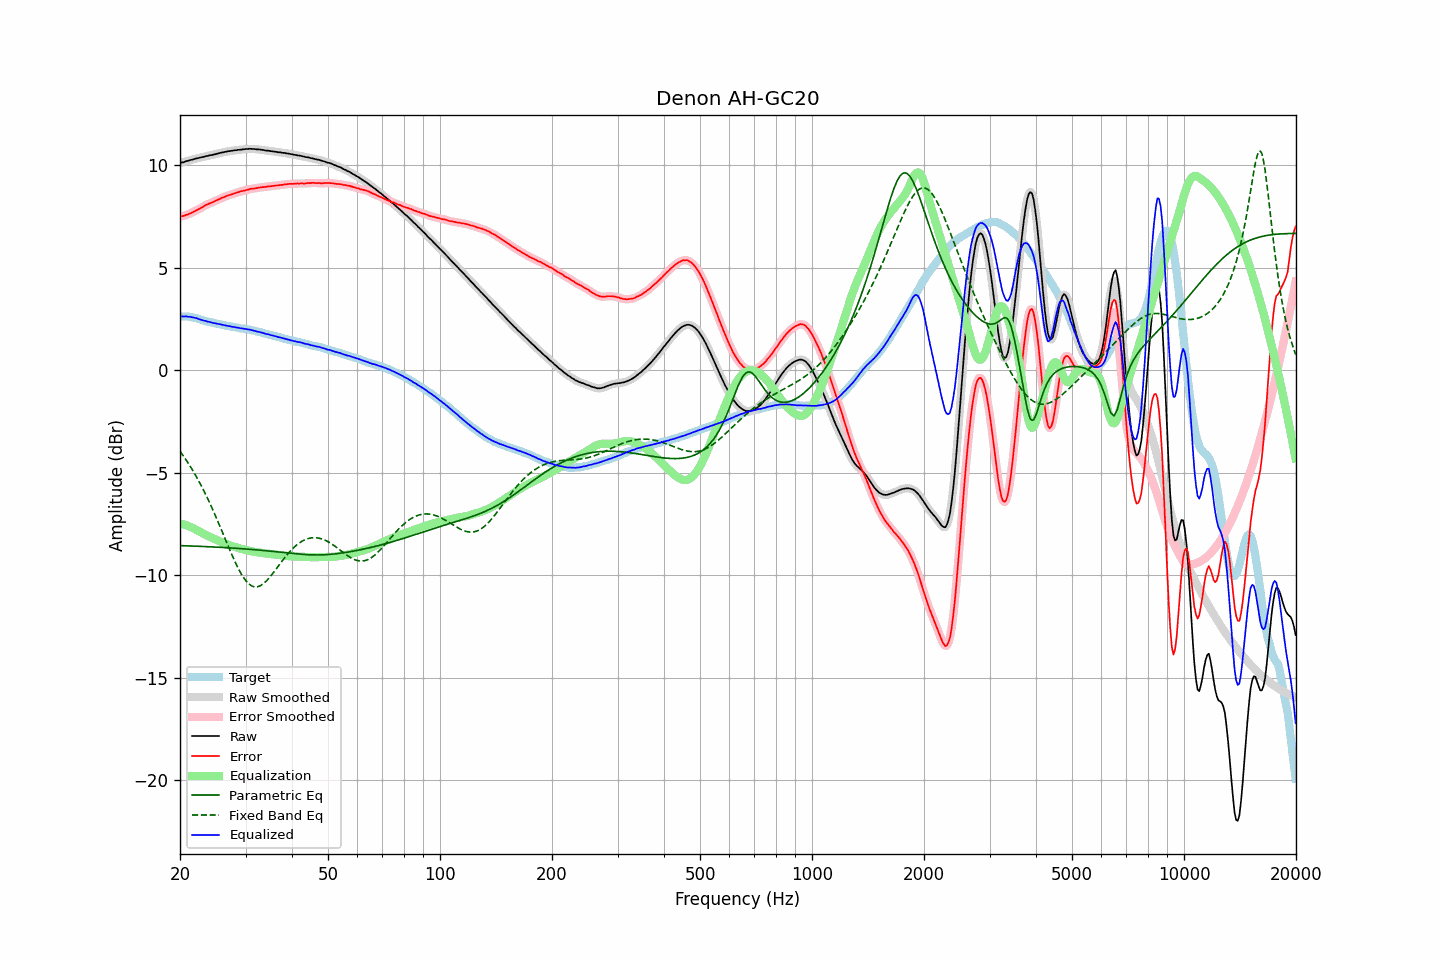

The data file committed next to this chart (first rows):
frequency, raw, error, smoothed, error_smoothed, equalization, parametric_eq, fixed_band_eq, equalized_raw, equalized_smoothed, target
20.00, 10.10, 7.48, 10.10, 7.48, -7.48, -8.56, -3.96, 2.62, 2.62, 2.62
20.20, 10.12, 7.50, 10.12, 7.50, -7.50, -8.56, -4.07, 2.62, 2.62, 2.62
20.40, 10.13, 7.51, 10.14, 7.52, -7.52, -8.56, -4.17, 2.61, 2.62, 2.62
20.61, 10.16, 7.54, 10.16, 7.54, -7.54, -8.57, -4.29, 2.62, 2.62, 2.62
20.81, 10.19, 7.57, 10.18, 7.57, -7.57, -8.57, -4.40, 2.62, 2.61, 2.62
21.02, 10.20, 7.58, 10.21, 7.60, -7.60, -8.57, -4.52, 2.60, 2.61, 2.62
21.23, 10.23, 7.63, 10.23, 7.63, -7.63, -8.57, -4.64, 2.60, 2.60, 2.60
21.44, 10.25, 7.66, 10.25, 7.66, -7.66, -8.58, -4.77, 2.59, 2.58, 2.59
21.66, 10.27, 7.70, 10.27, 7.70, -7.70, -8.58, -4.90, 2.57, 2.57, 2.57
21.87, 10.29, 7.74, 10.29, 7.74, -7.74, -8.58, -5.04, 2.55, 2.55, 2.55
22.09, 10.32, 7.78, 10.32, 7.78, -7.78, -8.59, -5.17, 2.54, 2.53, 2.54
22.31, 10.33, 7.82, 10.33, 7.82, -7.82, -8.59, -5.31, 2.51, 2.51, 2.51
22.54, 10.35, 7.86, 10.35, 7.86, -7.87, -8.59, -5.46, 2.48, 2.49, 2.49
22.76, 10.37, 7.90, 10.37, 7.90, -7.91, -8.60, -5.61, 2.46, 2.46, 2.47
22.99, 10.39, 7.95, 10.39, 7.95, -7.95, -8.60, -5.76, 2.44, 2.44, 2.44
23.22, 10.40, 7.99, 10.41, 8.00, -7.99, -8.60, -5.91, 2.41, 2.41, 2.41
23.45, 10.43, 8.05, 10.43, 8.04, -8.03, -8.61, -6.07, 2.40, 2.39, 2.38
23.69, 10.44, 8.07, 10.44, 8.08, -8.07, -8.61, -6.23, 2.37, 2.37, 2.37
23.92, 10.46, 8.11, 10.46, 8.11, -8.11, -8.61, -6.40, 2.35, 2.35, 2.35
24.16, 10.48, 8.14, 10.48, 8.14, -8.15, -8.62, -6.57, 2.33, 2.33, 2.34
24.40, 10.49, 8.17, 10.50, 8.18, -8.18, -8.62, -6.74, 2.31, 2.31, 2.32
24.65, 10.51, 8.21, 10.51, 8.21, -8.22, -8.63, -6.92, 2.29, 2.30, 2.30
24.89, 10.53, 8.25, 10.53, 8.25, -8.25, -8.63, -7.10, 2.28, 2.28, 2.28
25.14, 10.55, 8.28, 10.55, 8.29, -8.29, -8.63, -7.28, 2.27, 2.27, 2.27
25.39, 10.57, 8.32, 10.57, 8.32, -8.32, -8.64, -7.46, 2.25, 2.25, 2.25
25.65, 10.59, 8.35, 10.59, 8.36, -8.36, -8.64, -7.65, 2.23, 2.23, 2.24
25.91, 10.61, 8.40, 10.61, 8.39, -8.39, -8.65, -7.84, 2.22, 2.22, 2.21
26.16, 10.62, 8.42, 10.62, 8.43, -8.43, -8.65, -8.02, 2.20, 2.20, 2.20
26.43, 10.64, 8.45, 10.64, 8.46, -8.46, -8.66, -8.21, 2.18, 2.18, 2.19
26.69, 10.65, 8.49, 10.65, 8.49, -8.49, -8.66, -8.40, 2.16, 2.17, 2.16
26.96, 10.67, 8.52, 10.67, 8.52, -8.52, -8.66, -8.59, 2.16, 2.15, 2.15
27.23, 10.68, 8.54, 10.68, 8.54, -8.54, -8.67, -8.77, 2.14, 2.14, 2.14
27.50, 10.69, 8.56, 10.69, 8.57, -8.57, -8.67, -8.96, 2.12, 2.12, 2.13
27.77, 10.70, 8.59, 10.70, 8.59, -8.60, -8.68, -9.13, 2.10, 2.11, 2.11
28.05, 10.72, 8.62, 10.72, 8.62, -8.62, -8.68, -9.31, 2.10, 2.09, 2.10
28.33, 10.72, 8.64, 10.73, 8.65, -8.65, -8.69, -9.47, 2.08, 2.08, 2.08
28.62, 10.74, 8.67, 10.74, 8.67, -8.67, -8.69, -9.63, 2.07, 2.07, 2.07
28.90, 10.74, 8.69, 10.74, 8.70, -8.69, -8.70, -9.78, 2.05, 2.05, 2.05
29.19, 10.75, 8.72, 10.75, 8.72, -8.72, -8.71, -9.93, 2.04, 2.04, 2.03
29.48, 10.76, 8.73, 10.76, 8.74, -8.74, -8.71, -10.05, 2.02, 2.02, 2.03
29.78, 10.77, 8.75, 10.77, 8.75, -8.76, -8.72, -10.17, 2.01, 2.01, 2.02
30.08, 10.78, 8.77, 10.78, 8.77, -8.78, -8.72, -10.27, 2.00, 2.00, 2.01
30.38, 10.78, 8.79, 10.79, 8.80, -8.79, -8.73, -10.36, 1.99, 1.99, 1.99
30.68, 10.79, 8.81, 10.79, 8.82, -8.81, -8.74, -10.43, 1.98, 1.98, 1.98
30.99, 10.79, 8.84, 10.79, 8.83, -8.83, -8.74, -10.50, 1.96, 1.96, 1.95
31.30, 10.78, 8.84, 10.79, 8.85, -8.84, -8.75, -10.53, 1.94, 1.94, 1.94
31.61, 10.78, 8.85, 10.78, 8.86, -8.86, -8.76, -10.56, 1.92, 1.92, 1.93
31.93, 10.77, 8.86, 10.77, 8.87, -8.87, -8.76, -10.57, 1.90, 1.90, 1.91
32.24, 10.76, 8.88, 10.77, 8.88, -8.88, -8.77, -10.57, 1.88, 1.88, 1.88
32.57, 10.76, 8.90, 10.76, 8.90, -8.90, -8.78, -10.55, 1.87, 1.86, 1.86
32.89, 10.75, 8.90, 10.75, 8.91, -8.91, -8.78, -10.51, 1.85, 1.85, 1.85
33.22, 10.74, 8.92, 10.74, 8.92, -8.92, -8.79, -10.47, 1.83, 1.83, 1.82
33.55, 10.73, 8.92, 10.73, 8.92, -8.93, -8.80, -10.41, 1.80, 1.80, 1.81
33.89, 10.71, 8.93, 10.72, 8.94, -8.94, -8.81, -10.34, 1.77, 1.78, 1.78
34.23, 10.70, 8.94, 10.71, 8.95, -8.95, -8.81, -10.26, 1.75, 1.76, 1.76
34.57, 10.70, 8.96, 10.69, 8.96, -8.96, -8.82, -10.18, 1.75, 1.74, 1.74
34.92, 10.68, 8.96, 10.68, 8.97, -8.96, -8.83, -10.09, 1.72, 1.72, 1.72
35.27, 10.67, 8.97, 10.67, 8.97, -8.97, -8.84, -9.99, 1.70, 1.70, 1.70
35.62, 10.66, 8.98, 10.66, 8.98, -8.98, -8.84, -9.89, 1.68, 1.68, 1.68
35.97, 10.65, 8.99, 10.65, 8.99, -8.99, -8.85, -9.78, 1.66, 1.66, 1.66
... 635 more rows
